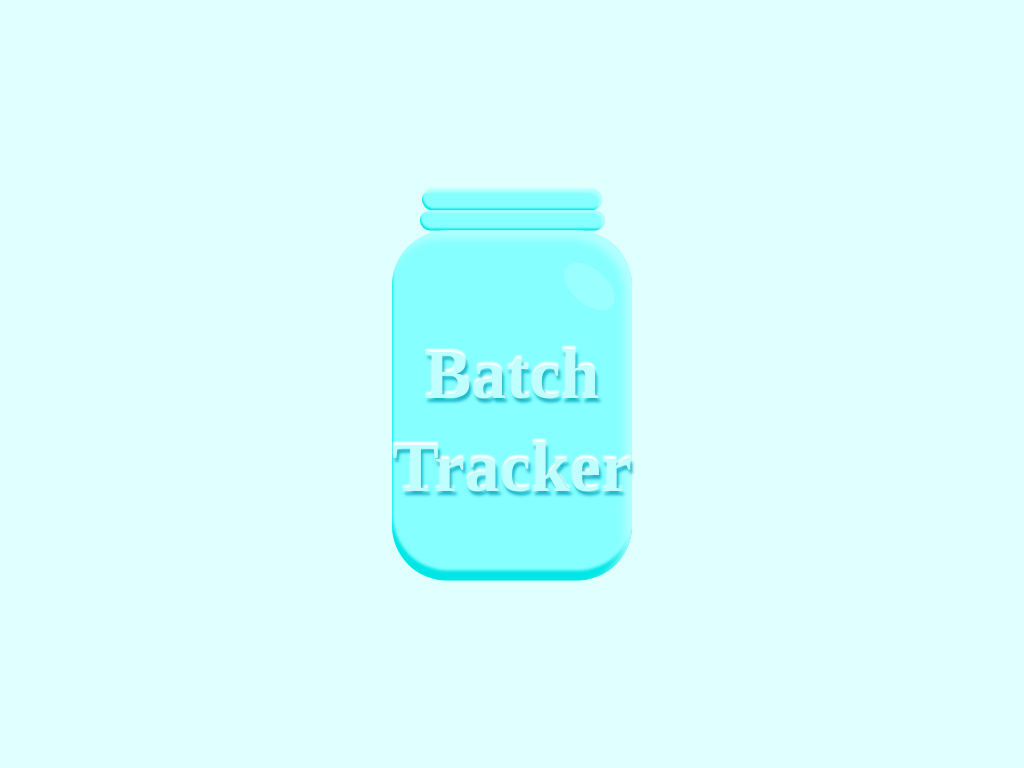

Reproduce this picture with HTML and CSS.

<!DOCTYPE html>
<html>
<head>
<style>
body {
  background: #E0FFFF
}
.container {
  position: absolute;
  top: 50%;
  left: 50%;
  transform: translate(-50%,
  -50%);
  display: flex;
  flex-direction: column;
  align-items: center;
}

.lid1 {
  width: 180px;
  height: 20px;
  background: #85ffff;
  display: flex;
  flex-direction: column;
  justify-content: space-around;
  border-radius: 70px;
  border-top: 3px solid #bfffff;
  webkit-box-shadow: -3px 2px 2px #b3ffff inset, 1px -2px 2px #00e6e6 inset;
  moz-box-shadow: -3px 2px 2px #b3ffff inset, 1px -2px 2px #00e6e6 inset;
box-shadow: -3px 2px 2px #b3ffff inset, 1px -2px 2px #00e6e6 inset;
}

.lid2 {
  width: 185px;
  height: 20px;
  background: #85ffff;
  display: flex;
  flex-direction: column;
  justify-content: space-around;
  border-radius: 50px;
  webkit-box-shadow: -3px 2px 2px #b3ffff inset, 1px -2px 2px #00e6e6 inset;
  moz-box-shadow: -3px 2px 2px #b3ffff inset, 1px -2px 2px #00e6e6 inset;
     box-shadow: -3px 2px 2px #b3ffff inset, 1px -2px 2px #00e6e6 inset;
  
}

.jar {
  width: 240px;
  height: 350px;
  background: #85ffff;
  display: flex;
  flex-direction: column;
  justify-content: space-around;
  border-radius: 55px;
  border-bottom: 13px 8px  solid #2fb6b6;
   box-shadow: -7px 8px 8px 	 #b3ffff inset, 1px -10px 3px #00e6e6 inset;
}

.glare {
  position: relative;
  left: 180px;
  bottom: 0px;
  transform: rotate(-49deg);
  width: 35px;
  height: 60px;
  background: #99ffff;
  border-radius: 100%;
/*   border-right: 8px solid #bfffff; */
}

.logo1{
  text-align: center;
  margin-top: -.5em;
  font-family: 'Apple Chancery';
  font-style: 'oblique';
  text-shadow: 2px 4px 3px #1fb8cc, 0 -3px 2px #ffffff;
  color: #bfffff;
  font-size: 70px;
}

.logo2{
  text-align: center;
  margin-top: -1.25em;
  font-family: 'Apple Chancery';
  font-style: 'oblique';
 text-shadow: 2px 4px 3px #1fb8cc, 0 -3px 2px #ffffff;
  color: #bfffff;
  font-size: 70px;
}
</style>
</head>
<body>
<div class="container">
  <div class="lid1"></div>
  <div class="lid2"></div>
  <div class="jar">
       <div class="glare"></div>
    <h1 class="logo1">Batch</h1>
    <h1 class="logo2">Tracker</h1>
  </div>
</div>
</body>
</html>
